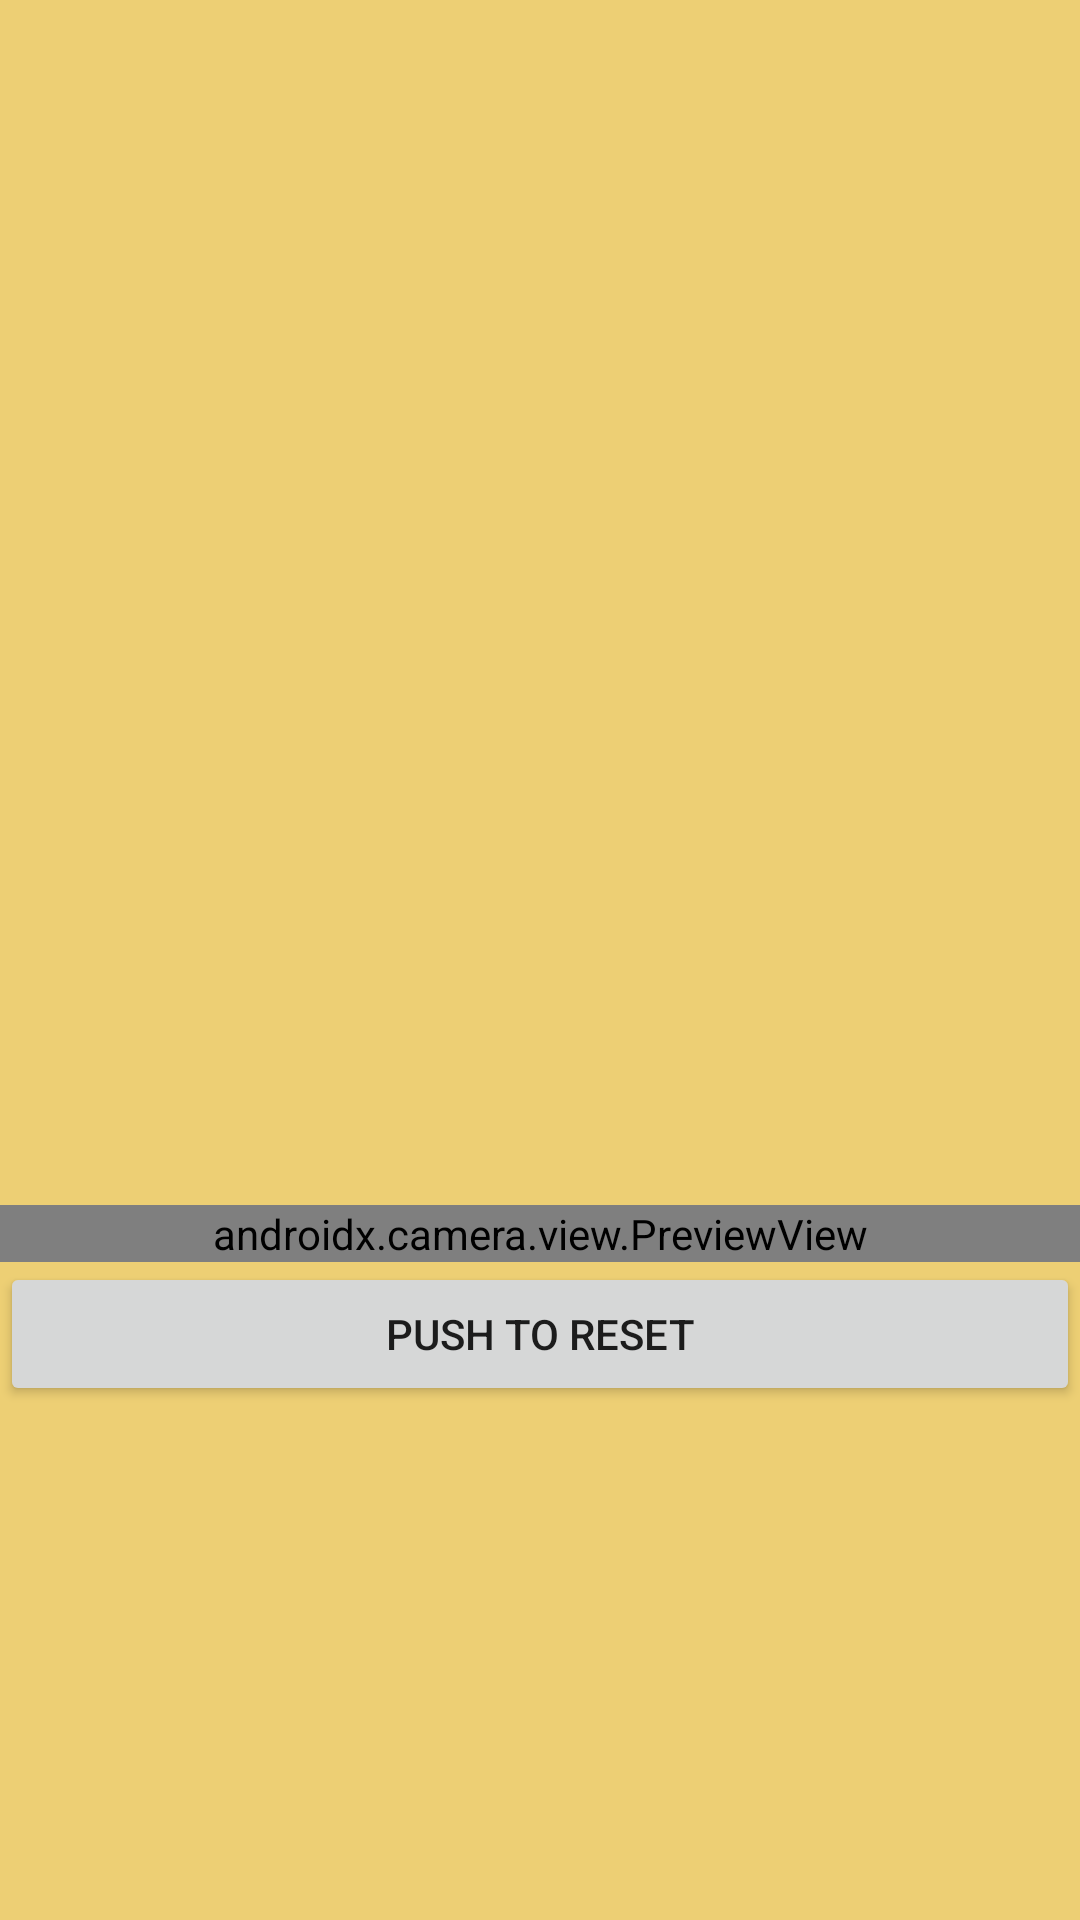

The Android layout XML behind this screen, and the referenced resources:
<!-- AndroidManifest.xml: application theme AppTheme -->
<!-- res/layout/activity_main.xml -->
<LinearLayout xmlns:android="http://schemas.android.com/apk/res/android"
    android:layout_width="match_parent"
    android:layout_height="match_parent"
    android:background="#EDCF74"
    android:gravity="center"
    android:orientation="vertical">

    <ImageView
        android:layout_width="1500dp"
        android:layout_height="150dp"
        android:src="@drawable/storm" />

    
    
    
    
    
    
    
    

    <TextView
        android:id="@+id/power_status_view"
        android:layout_width="wrap_content"
        android:layout_height="wrap_content"
        android:gravity="center"
        android:padding="20dp"
        android:textColor="#795548"
        android:textSize="30sp"
        android:textStyle="bold" />

    <androidx.camera.view.PreviewView
        android:id="@+id/surfaceView"
        android:layout_width="match_parent"
        android:layout_height="wrap_content" />

    <Button
        android:id="@+id/pushButton"
        android:layout_width="match_parent"
        android:layout_height="wrap_content"
        android:text="Push to Reset" />

</LinearLayout>
<!-- resources referenced by this layout -->
<resources>
  <string name="app_name">Elektrik Kesinti Algılayıcı</string>
  <style name="AppTheme" parent="Theme.AppCompat.Light.DarkActionBar">
          
          <item name="colorPrimary">@color/purple_700</item>
          <item name="colorPrimaryDark">@color/teal_700</item>
          <item name="colorAccent">@color/black</item>
      </style>
  <!-- not gathered from this repository: default colours our renderer supplied (Android Studio template values) -->
  <color name="purple_700">#FF3700B3</color>
  <color name="teal_700">#FF018786</color>
  <color name="black">#FF000000</color>
</resources>
